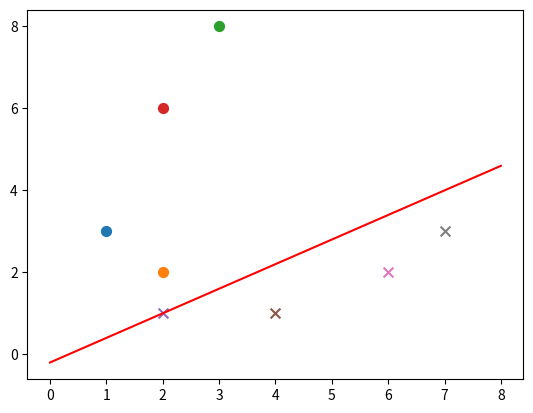

Write Python code to recreate this figure.
from __future__ import division
import random
import numpy as np
import matplotlib.pyplot as plt  

def sign(v):
    if v>=0:
        return 1
    else:
        return -1

def train(train_num,train_datas,lr):
    w=[0,0]
    b=0
    for i in range(train_num):
        x=random.choice(train_datas)
        x1,x2,y=x
        if(y*sign((w[0]*x1+w[1]*x2+b))<=0):
            w[0]+=lr*y*x1
            w[1]+=lr*y*x2
            b+=lr*y
    return w,b
def plot_points(train_datas,w,b):
    plt.figure()
    x1 = np.linspace(0, 8, 100)  
    x2 = (-b-w[0]*x1)/w[1]
    plt.plot(x1, x2, color='r', label='y1 data')
    datas_len=len(train_datas)
    for i in range(datas_len):
        if(train_datas[i][-1]==1):
            plt.scatter(train_datas[i][0],train_datas[i][1],s=50)  
        else:
            plt.scatter(train_datas[i][0],train_datas[i][1],marker='x',s=50)  
    plt.show()


if __name__=='__main__':
    train_data1 = [[1, 3, 1], [2, 2, 1], [3, 8, 1], [2, 6, 1]]  # 正样本
    train_data2 = [[2, 1, -1], [4, 1, -1], [6, 2, -1], [7, 3, -1]]  # 负样本
    train_datas = train_data1 + train_data2  # 样本集
    w,b=train(train_num=50,train_datas=train_datas,lr=0.01)
    print(w)
    plot_points(train_datas,w,b)
